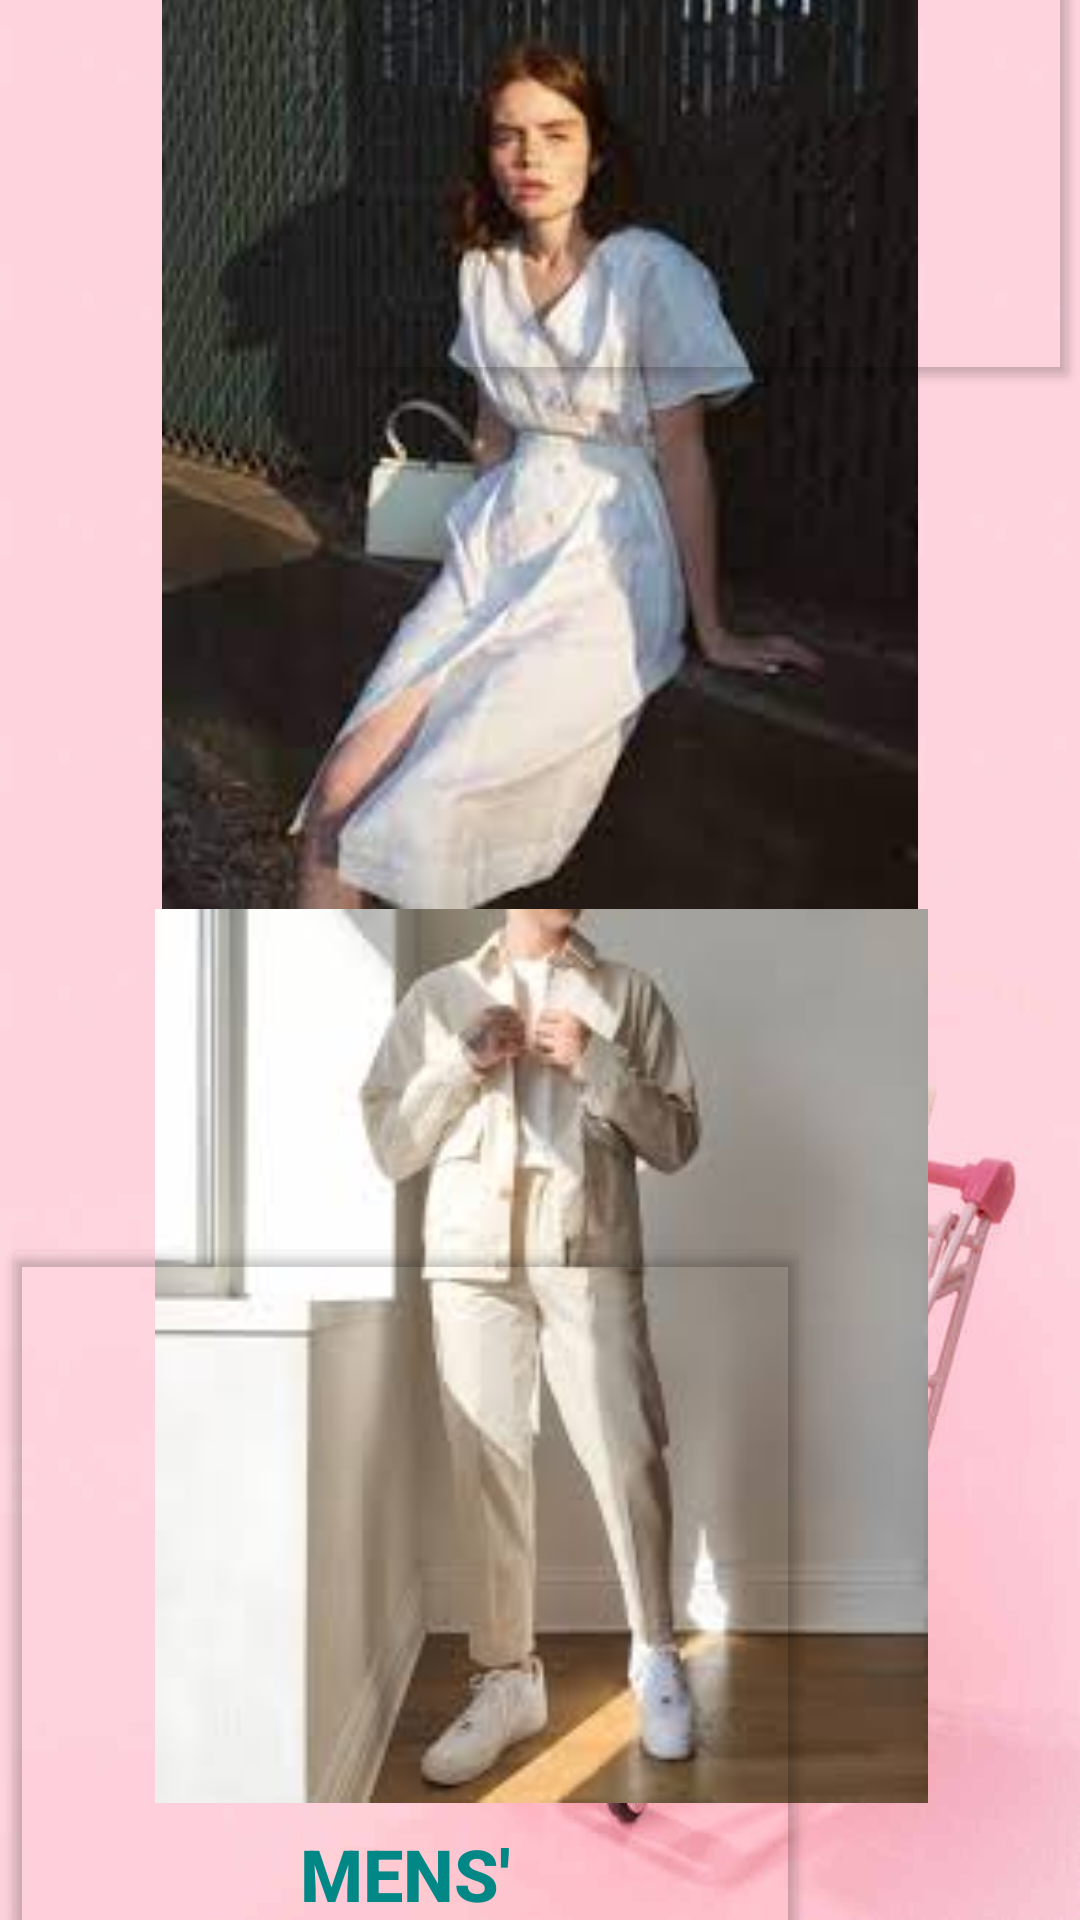

Here is an Android app screen rendered from its layout file. Give the layout XML and the strings, colors and styles it references.
<!-- AndroidManifest.xml: application theme Theme.Shoppit -->
<!-- res/layout/activity_clothing.xml -->
<?xml version="1.0" encoding="utf-8"?>
<androidx.constraintlayout.widget.ConstraintLayout xmlns:android="http://schemas.android.com/apk/res/android"
    xmlns:app="http://schemas.android.com/apk/res-auto"
    xmlns:tools="http://schemas.android.com/tools"
    android:layout_width="match_parent"
    android:layout_height="match_parent"
    android:background="@drawable/img"
    tools:context=".Clothing">


    <ImageView
        android:id="@+id/pastaImage_1"
        android:layout_width="548dp"
        android:layout_height="315dp"
        android:layout_alignParentLeft="true"
        android:layout_alignParentTop="true"
        android:layout_marginTop="72dp"
        app:layout_constraintBottom_toTopOf="@+id/pastaImage_2"
        app:layout_constraintEnd_toEndOf="parent"
        app:layout_constraintHorizontal_bias="0.503"
        app:layout_constraintStart_toStartOf="parent"
        app:layout_constraintTop_toTopOf="parent"
        app:layout_constraintVertical_bias="1.0"
        app:srcCompat="@drawable/women" />

    <ImageView
        android:id="@+id/pastaImage_2"
        android:layout_width="485dp"
        android:layout_height="298dp"
        android:layout_below="@id/pastaImage_1"
        android:layout_alignParentLeft="true"
        android:textColor="@color/black"
        app:layout_constraintBottom_toBottomOf="parent"
        app:layout_constraintEnd_toEndOf="parent"
        app:layout_constraintStart_toStartOf="parent"
        app:layout_constraintTop_toTopOf="parent"
        app:layout_constraintVertical_bias="0.886"
        app:srcCompat="@drawable/men" />

    <Button
        android:id="@+id/mens"
        android:layout_width="269dp"
        android:layout_height="436dp"
        android:layout_below="@+id/womens"
        android:layout_alignParentEnd="true"
        android:layout_marginTop="108dp"
        android:backgroundTint="#00000000"
        android:paddingTop="1dp"
        android:text="MENS'"
        android:textColor="@color/teal_700"
        android:textSize="24dp"
        android:textStyle="bold"
        app:layout_constraintEnd_toEndOf="parent"
        app:layout_constraintHorizontal_bias="0.007"
        app:layout_constraintStart_toStartOf="parent"
        app:layout_constraintTop_toTopOf="@+id/pastaImage_2" />

    <Button
        android:id="@+id/womens"
        android:layout_width="248dp"
        android:layout_height="340dp"
        android:layout_alignParentEnd="true"
        android:layout_marginBottom="280dp"
        android:backgroundTint="#00000000"
        android:text="WOMENS'"
        android:textColor="@color/teal_700"
        android:textSize="23dp"
        android:textStyle="bold"
        app:layout_constraintBottom_toTopOf="@+id/mens"
        app:layout_constraintEnd_toEndOf="parent"
        app:layout_constraintHorizontal_bias="1.0"
        app:layout_constraintStart_toStartOf="parent" />
</androidx.constraintlayout.widget.ConstraintLayout>
<!-- resources referenced by this layout -->
<resources>
  <color name="black">#FF000000</color>
  <color name="teal_700">#FF018786</color>
  <!-- drawable img: png bitmap (drawable-v24, 288397 bytes) -->
  <!-- drawable men: jpeg bitmap (drawable-v24, 6123 bytes) -->
  <!-- drawable women: jpeg bitmap (drawable-v24, 6524 bytes) -->
  <style name="Theme.Shoppit" parent="Theme.MaterialComponents.DayNight.DarkActionBar">
          
          <item name="colorPrimary">@color/purple_500</item>
          <item name="colorPrimaryVariant">@color/purple_700</item>
          <item name="colorOnPrimary">@color/white</item>
          
          <item name="colorSecondary">@color/teal_200</item>
          <item name="colorSecondaryVariant">@color/teal_700</item>
          <item name="colorOnSecondary">@color/black</item>
          
          <item name="android:statusBarColor" tools:targetApi="l">?attr/colorPrimaryVariant</item>
          
      </style>
  <color name="purple_500">#FF6200EE</color>
  <color name="purple_700">#FF3700B3</color>
  <color name="white">#FFFFFFFF</color>
  <color name="teal_200">#FF03DAC5</color>
</resources>
